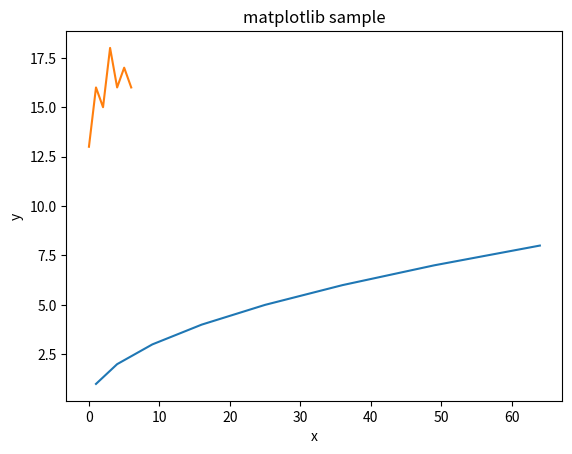

This chart was generated by the following Python code:
import matplotlib.pyplot as plt

x = [1,4,9,16,25,36,49,64]
# plt.plot(x)
# plt.show()
y=[i for i in range(1,9)]
plt.plot(x,y)
plt.xlabel('x')
plt.ylabel('y')
plt.title('matplotlib sample')
# plt.show()

y1=[13,16,15,18,16,17,16]
plt.plot(y1)
plt.show()